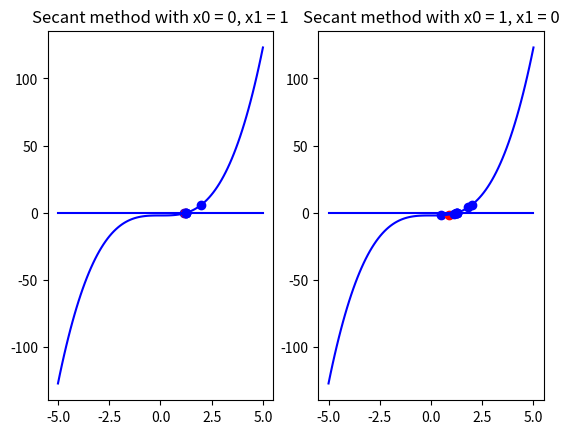

Here is the Python script that generated this plot:
from matplotlib import pyplot as plt
import numpy as np

def f(x):
    return x**3 - 2

def secant(x_1,x_0):
    return x_1 - f(x_1)/(f(x_1)-f(x_0))*(x_1-x_0)

fig, (ax1, ax2) = plt.subplots(1, 2)

x_0 = 0
x_1 = 1
diff = 1
step = 1
while diff >= 0.001:
    x_next = secant(x_1,x_0)
    if step == 3:
        ax1.plot(x_next,f(x_next), "ro")
    else:
        ax1.plot(x_next,f(x_next), "bo")
    diff = abs(x_next-x_1)
    x_0 = x_1
    x_1 = x_next
    step += 1

print("x =", x_1)

x_0 = 1
x_1 = 0
diff = 1
step = 1
while diff >= 0.001:
    x_next = secant(x_1,x_0)
    if step == 3:
        ax2.plot(x_next,f(x_next), "ro")
    else:
        ax2.plot(x_next,f(x_next), "bo")
    diff = abs(x_next-x_1)
    x_0 = x_1
    x_1 = x_next
    step += 1

print("x =", x_1)

x_real = np.linspace(-5,5,100)
y_real = []
for i in x_real:
    y_real.append(f(i))


# ax1.title("Secant method with x0 = 0, x1 = 1")
ax1.set_title("Secant method with x0 = 0, x1 = 1")
ax1.plot(x_real,y_real, color="blue")
ax1.plot(x_real,np.zeros(100), color="blue")

# ax1.title("Secant method with x0 = 1, x1 = 2")
ax2.set_title("Secant method with x0 = 1, x1 = 0")
ax2.plot(x_real,y_real, color="blue")
ax2.plot(x_real,np.zeros(100), color="blue")


plt.show() 
